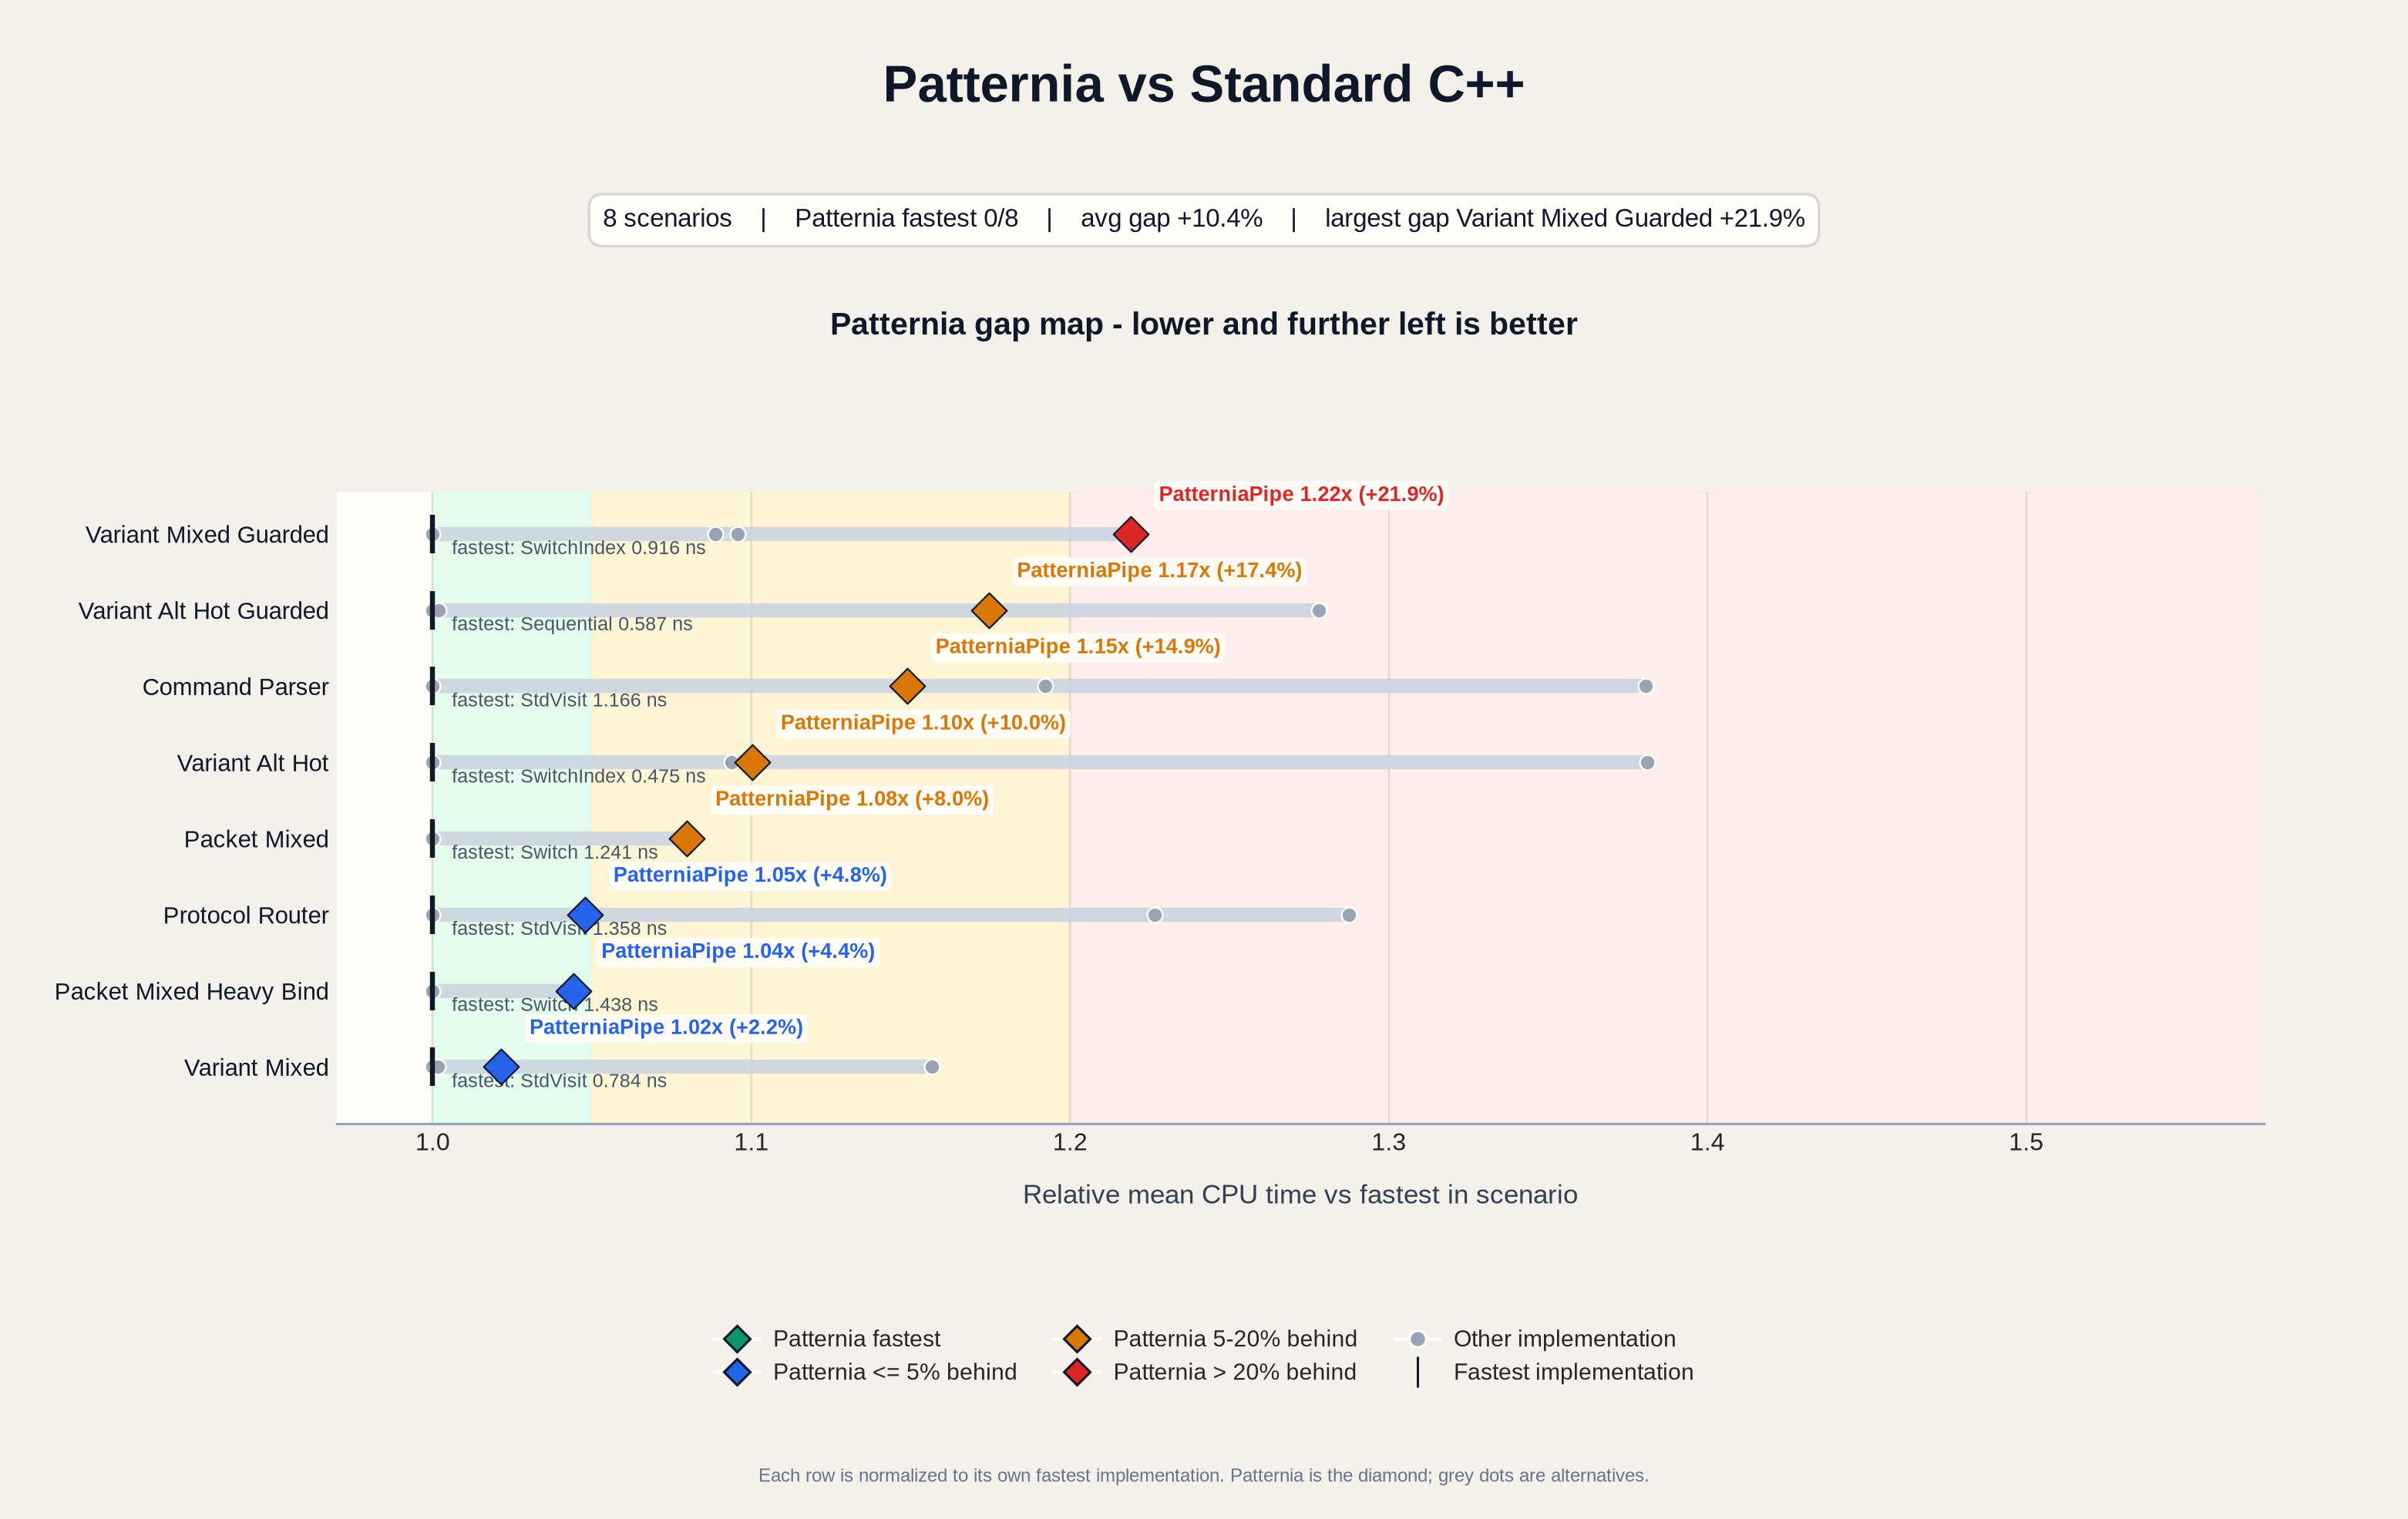

The file beside this chart, header and first rows:
base_name, scenario, impl, mean_ns, median_ns, stddev_ns, cv_pct, is_patternia, fastest_impl, fastest_mean_ns, impl_vs_fastest_pct, impl_vs_patternia_pct, patternia_impl, patternia_mean_ns, patternia_rank, patternia_vs_fastest_pct, patternia_status
BM_IfElse_CommandParser/min_time:0.500/r…, CommandParser, IfElse, 1.61, 1.587, 0.04426, 2.749, no, StdVisit, 1.166, 38.06, 20.17, PatterniaPipe, 1.34, 2, 14.89, watch
BM_IfElse_ProtocolRouter/min_time:0.500/…, ProtocolRouter, IfElse, 1.666, 1.667, 0.005923, 0.3556, no, StdVisit, 1.358, 22.65, 17.05, PatterniaPipe, 1.423, 2, 4.783, close
BM_PatterniaPipe_CommandParser/min_time:…, CommandParser, PatterniaPipe, 1.34, 1.34, 0.002142, 0.1599, yes, StdVisit, 1.166, 14.89, 0.0000, PatterniaPipe, 1.34, 2, 14.89, watch
BM_PatterniaPipe_PacketMixed/min_time:0.…, PacketMixed, PatterniaPipe, 1.341, 1.342, 0.003515, 0.2622, yes, Switch, 1.241, 7.983, 0.0000, PatterniaPipe, 1.341, 2, 7.983, watch
BM_PatterniaPipe_PacketMixedHeavyBind/mi…, PacketMixedHeavyBind, PatterniaPipe, 1.501, 1.502, 0.005726, 0.3815, yes, Switch, 1.438, 4.407, 0.0000, PatterniaPipe, 1.501, 2, 4.407, close
BM_PatterniaPipe_ProtocolRouter/min_time…, ProtocolRouter, PatterniaPipe, 1.423, 1.422, 0.008043, 0.5651, yes, StdVisit, 1.358, 4.783, 0.0000, PatterniaPipe, 1.423, 2, 4.783, close
BM_PatterniaPipe_VariantAltHot/min_time:…, VariantAltHot, PatterniaPipe, 0.5228, 0.5232, 0.001880, 0.3596, yes, SwitchIndex, 0.4752, 10.03, 0.0000, PatterniaPipe, 0.5228, 3, 10.03, watch
BM_PatterniaPipe_VariantAltHotGuarded/mi…, VariantAltHotGuarded, PatterniaPipe, 0.6896, 0.6908, 0.005615, 0.8142, yes, Sequential, 0.5871, 17.45, 0.0000, PatterniaPipe, 0.6896, 3, 17.45, watch
BM_PatterniaPipe_VariantMixed/min_time:0…, VariantMixed, PatterniaPipe, 0.8009, 0.8, 0.002428, 0.3032, yes, StdVisit, 0.784, 2.152, 0.0000, PatterniaPipe, 0.8009, 3, 2.152, close
BM_PatterniaPipe_VariantMixedGuarded/min…, VariantMixedGuarded, PatterniaPipe, 1.116, 1.116, 0.006630, 0.5938, yes, SwitchIndex, 0.9159, 21.9, 0.0000, PatterniaPipe, 1.116, 4, 21.9, slow
BM_Sequential_VariantAltHot/min_time:0.5…, VariantAltHot, Sequential, 0.6563, 0.6567, 0.009691, 1.477, no, SwitchIndex, 0.4752, 38.11, 25.52, PatterniaPipe, 0.5228, 3, 10.03, watch
BM_Sequential_VariantAltHotGuarded/min_t…, VariantAltHotGuarded, Sequential, 0.5871, 0.5874, 0.001771, 0.3016, no, Sequential, 0.5871, 0.0000, -14.85, PatterniaPipe, 0.6896, 3, 17.45, watch
BM_Sequential_VariantMixed/min_time:0.50…, VariantMixed, Sequential, 0.9067, 0.9065, 0.002785, 0.3072, no, StdVisit, 0.784, 15.65, 13.22, PatterniaPipe, 0.8009, 3, 2.152, close
BM_Sequential_VariantMixedGuarded/min_ti…, VariantMixedGuarded, Sequential, 0.997, 0.9968, 0.002041, 0.2048, no, SwitchIndex, 0.9159, 8.859, -10.7, PatterniaPipe, 1.116, 4, 21.9, slow
BM_StdVisit_CommandParser/min_time:0.500…, CommandParser, StdVisit, 1.166, 1.164, 0.008556, 0.7338, no, StdVisit, 1.166, 0.0000, -12.96, PatterniaPipe, 1.34, 2, 14.89, watch
BM_StdVisit_ProtocolRouter/min_time:0.50…, ProtocolRouter, StdVisit, 1.358, 1.359, 0.002537, 0.1868, no, StdVisit, 1.358, 0.0000, -4.565, PatterniaPipe, 1.423, 2, 4.783, close
BM_StdVisit_VariantAltHot/min_time:0.500…, VariantAltHot, StdVisit, 0.5197, 0.5207, 0.001770, 0.3406, no, SwitchIndex, 0.4752, 9.377, -0.5967, PatterniaPipe, 0.5228, 3, 10.03, watch
BM_StdVisit_VariantAltHotGuarded/min_tim…, VariantAltHotGuarded, StdVisit, 0.7504, 0.7505, 0.001558, 0.2076, no, Sequential, 0.5871, 27.81, 8.824, PatterniaPipe, 0.6896, 3, 17.45, watch
BM_StdVisit_VariantMixed/min_time:0.500/…, VariantMixed, StdVisit, 0.784, 0.7839, 0.000806, 0.1028, no, StdVisit, 0.784, 0.0000, -2.107, PatterniaPipe, 0.8009, 3, 2.152, close
BM_StdVisit_VariantMixedGuarded/min_time…, VariantMixedGuarded, StdVisit, 1.004, 1.004, 0.001700, 0.1694, no, SwitchIndex, 0.9159, 9.578, -10.11, PatterniaPipe, 1.116, 4, 21.9, slow
BM_SwitchIndex_VariantAltHot/min_time:0.…, VariantAltHot, SwitchIndex, 0.4752, 0.474, 0.002848, 0.5993, no, SwitchIndex, 0.4752, 0.0000, -9.119, PatterniaPipe, 0.5228, 3, 10.03, watch
BM_SwitchIndex_VariantAltHotGuarded/min_…, VariantAltHotGuarded, SwitchIndex, 0.5882, 0.5884, 0.001028, 0.1747, no, Sequential, 0.5871, 0.1736, -14.71, PatterniaPipe, 0.6896, 3, 17.45, watch
BM_SwitchIndex_VariantMixed/min_time:0.5…, VariantMixed, SwitchIndex, 0.7853, 0.7853, 0.001422, 0.1811, no, StdVisit, 0.784, 0.1639, -1.946, PatterniaPipe, 0.8009, 3, 2.152, close
BM_SwitchIndex_VariantMixedGuarded/min_t…, VariantMixedGuarded, SwitchIndex, 0.9159, 0.9159, 0.001286, 0.1404, no, SwitchIndex, 0.9159, 0.0000, -17.97, PatterniaPipe, 1.116, 4, 21.9, slow
BM_Switch_CommandParser/min_time:0.500/r…, CommandParser, Switch, 1.39, 1.39, 0.002293, 0.1649, no, StdVisit, 1.166, 19.21, 3.759, PatterniaPipe, 1.34, 2, 14.89, watch
BM_Switch_PacketMixed/min_time:0.500/rep…, PacketMixed, Switch, 1.241, 1.242, 0.002769, 0.2230, no, Switch, 1.241, 0.0000, -7.393, PatterniaPipe, 1.341, 2, 7.983, watch
BM_Switch_PacketMixedHeavyBind/min_time:…, PacketMixedHeavyBind, Switch, 1.438, 1.436, 0.008318, 0.5785, no, Switch, 1.438, 0.0000, -4.221, PatterniaPipe, 1.501, 2, 4.407, close
BM_Switch_ProtocolRouter/min_time:0.500/…, ProtocolRouter, Switch, 1.749, 1.749, 0.01538, 0.8797, no, StdVisit, 1.358, 28.75, 22.87, PatterniaPipe, 1.423, 2, 4.783, close
